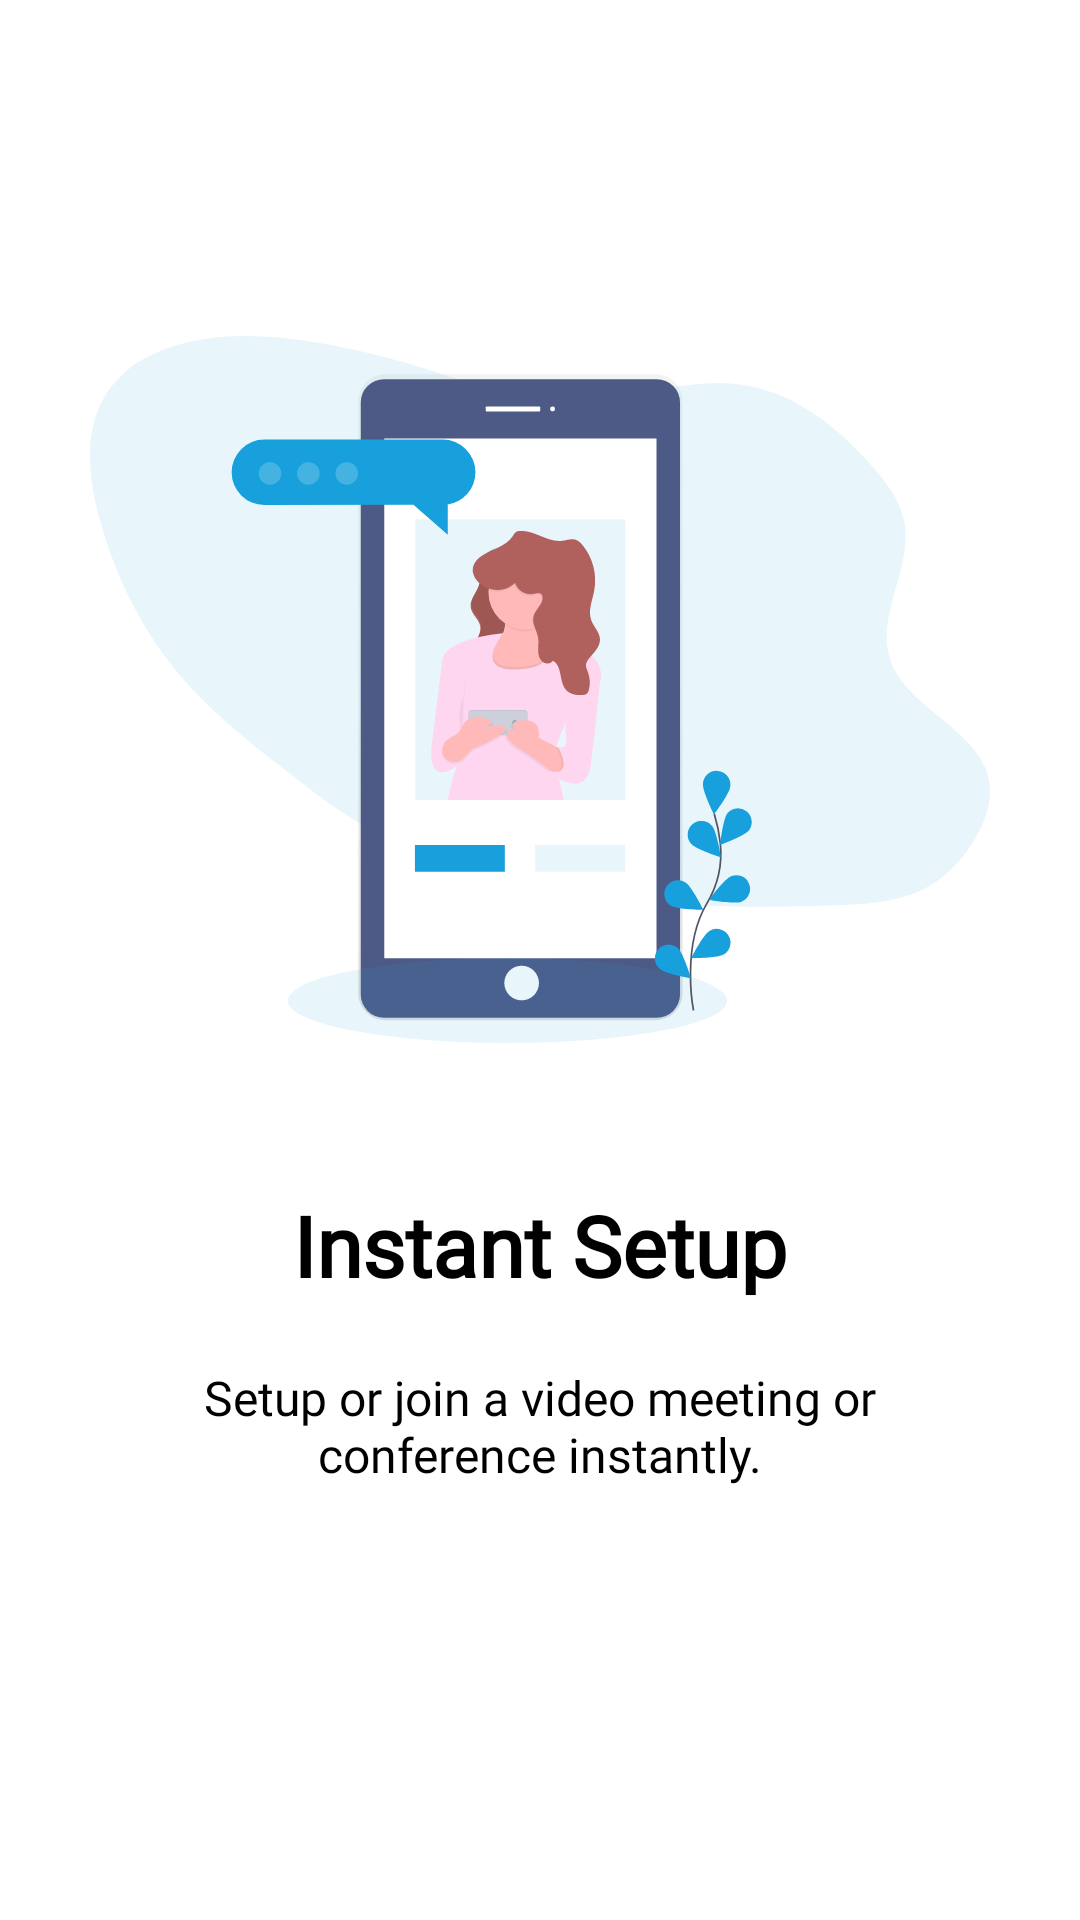

Write the Android layout XML for this screen, with the resource values it uses.
<!-- AndroidManifest.xml: application theme AppTheme -->
<!-- res/layout/layout_onboarding_slider.xml -->
<?xml version="1.0" encoding="utf-8"?>
<androidx.constraintlayout.widget.ConstraintLayout xmlns:android="http://schemas.android.com/apk/res/android"
    android:layout_width="match_parent"
    android:layout_height="match_parent"
    xmlns:app="http://schemas.android.com/apk/res-auto"
    android:background="@color/colorBackground">

    <ImageView
        android:id="@+id/on_boarding_illustration"
        android:layout_width="300dp"
        android:layout_height="260dp"
        android:layout_marginTop="100dp"
        android:src="@drawable/illustration_onboarding1"
        android:scaleType="centerInside"
        android:contentDescription="@string/app_name"
        app:layout_constraintTop_toTopOf="parent"
        app:layout_constraintStart_toStartOf="parent"
        app:layout_constraintEnd_toEndOf="parent"/>

    <TextView
        android:id="@+id/on_boarding_title"
        android:layout_width="0dp"
        android:layout_height="wrap_content"
        android:layout_marginTop="40dp"
        android:layout_marginStart="40dp"
        android:layout_marginEnd="40dp"
        android:text="@string/onboarding_title1"
        android:textColor="@color/colorTextDark"
        android:textAlignment="center"
        android:textAllCaps="false"
        android:textSize="28sp"
        android:textStyle="bold"
        android:fontFamily="@font/montserrat_bold"
        android:includeFontPadding="false"
        app:layout_constraintTop_toBottomOf="@+id/on_boarding_illustration"
        app:layout_constraintEnd_toEndOf="parent"
        app:layout_constraintStart_toStartOf="parent"/>

    <TextView
        android:id="@+id/on_boarding_desc"
        android:layout_width="0dp"
        android:layout_height="wrap_content"
        android:layout_marginTop="24dp"
        android:layout_marginStart="40dp"
        android:layout_marginEnd="40dp"
        android:text="@string/onboarding_desc1"
        android:textColor="@color/colorTextDark"
        android:textAlignment="center"
        android:textAllCaps="false"
        android:textSize="16sp"
        android:textStyle="normal"
        android:fontFamily="@font/montserrat"
        android:includeFontPadding="false"
        app:layout_constraintTop_toBottomOf="@+id/on_boarding_title"
        app:layout_constraintEnd_toEndOf="parent"
        app:layout_constraintStart_toStartOf="parent"/>

</androidx.constraintlayout.widget.ConstraintLayout>
<!-- resources referenced by this layout -->
<resources>
  <color name="colorBackground">@android:color/white</color>
  <color name="colorTextDark">@android:color/black</color>
  <!-- drawable illustration_onboarding1: vector/xml drawable (drawable, 14452 chars, omitted) -->
  <string name="app_name">Meetin\'</string>
  <string name="onboarding_desc1">Setup or join a video meeting or conference instantly.</string>
  <string name="onboarding_title1">Instant Setup</string>
  <style name="AppTheme" parent="Theme.MaterialComponents.Light.NoActionBar">
          
          <item name="colorPrimary">@color/colorPrimary</item>
          <item name="colorPrimaryDark">@color/colorPrimaryDark</item>
          <item name="colorAccent">@color/colorAccent</item>
  
          <item name="android:windowBackground">@color/colorBackground</item>
          <item name="android:windowContentTransitions">true</item>
          <item name="android:windowDisablePreview">true</item>
          <item name="android:windowAllowEnterTransitionOverlap">true</item>
          <item name="android:windowAllowReturnTransitionOverlap">true</item>
  
          //Material Dialog
          <item name="material_dialog_background">@color/colorBackground</item>
          <item name="material_dialog_title_text_color">@color/colorTextDark</item>
          <item name="material_dialog_message_text_color">@color/colorTextDark</item>
          <item name="material_dialog_positive_button_color">@color/colorAccent</item>
          <item name="material_dialog_positive_button_text_color">@android:color/white</item>
          <item name="material_dialog_negative_button_text_color">@color/colorAccent</item>
      </style>
  <color name="colorPrimary">#17A0DB</color>
  <color name="colorPrimaryDark">#00B2FF</color>
  <color name="colorAccent">#FB6C6D</color>
</resources>
